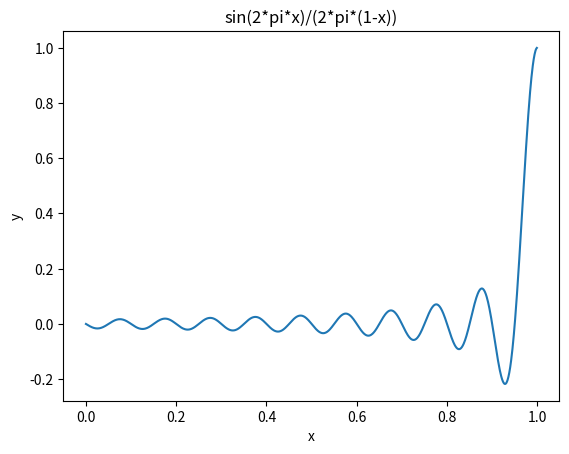

Python code for this plot:
import numpy as np
import matplotlib.pyplot as plt

k = 10
x = np.linspace(0, 1, 1000)
y = np.sin(k * 2.0 * np.pi * x) / (k * 2.0 * np.pi * (1.0 - x))

plt.plot(x, -y)
plt.xlabel("x")
plt.ylabel("y")
plt.title("sin(2*pi*x)/(2*pi*(1-x))")
plt.show()
